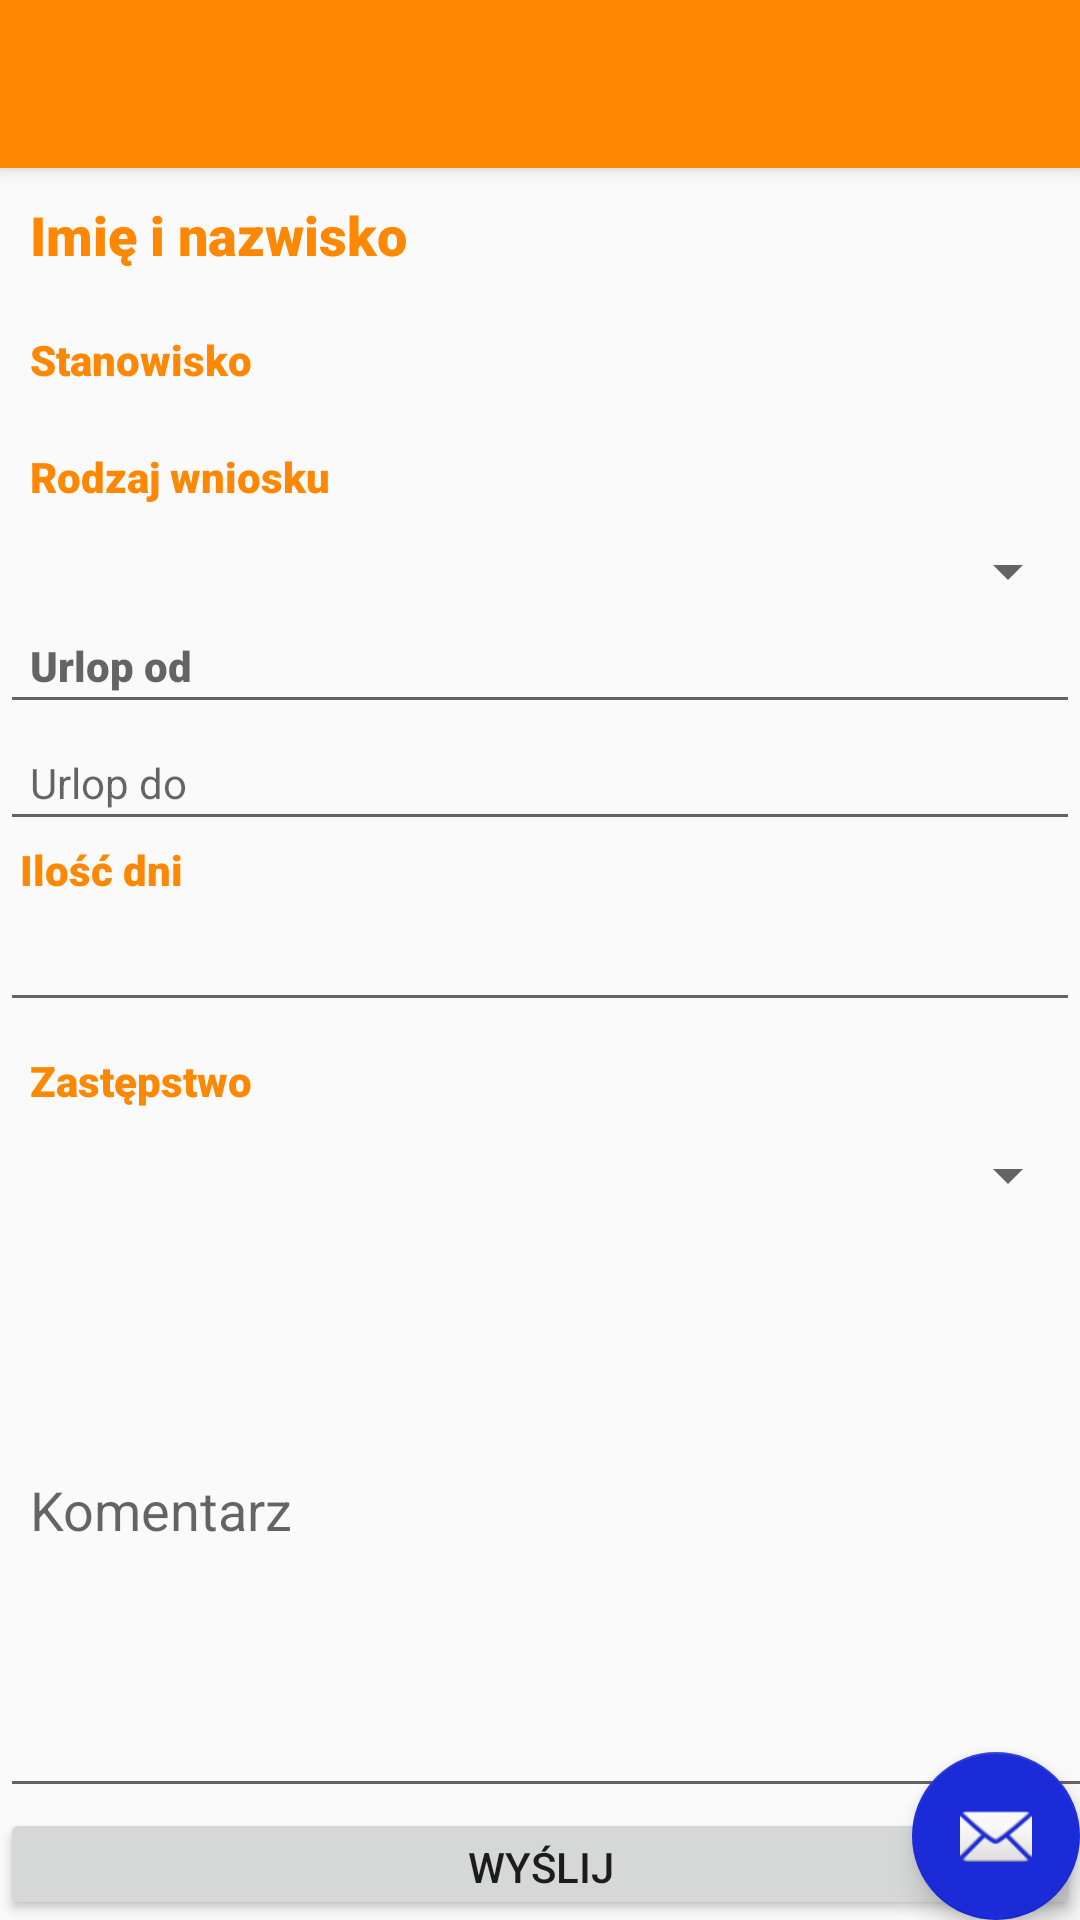

This screen was rendered from an Android layout file. Write that file and the resources it references.
<!-- AndroidManifest.xml: application theme AppTheme -->
<!-- res/layout/activity_dodajwniosek.xml -->
<?xml version="1.0" encoding="utf-8"?>
<android.support.design.widget.CoordinatorLayout xmlns:android="http://schemas.android.com/apk/res/android"
    xmlns:app="http://schemas.android.com/apk/res-auto"
    xmlns:tools="http://schemas.android.com/tools"
    android:layout_width="match_parent"
    android:layout_height="match_parent"
    tools:context=".dodajwniosek">

    <android.support.design.widget.AppBarLayout
        android:layout_width="match_parent"
        android:layout_height="wrap_content"
        android:theme="@style/AppTheme.AppBarOverlay">

        <android.support.v7.widget.Toolbar
            android:id="@+id/toolbar"
            android:layout_width="match_parent"
            android:layout_height="?attr/actionBarSize"
            android:background="?attr/colorPrimary"
            app:popupTheme="@style/AppTheme.PopupOverlay" />

    </android.support.design.widget.AppBarLayout>

    <include layout="@layout/content_dodajwniosek" />

    <android.support.design.widget.FloatingActionButton
        android:id="@+id/fab"
        android:layout_width="wrap_content"
        android:layout_height="wrap_content"
        android:layout_gravity="bottom|end"
        android:layout_margin="@dimen/fab_margin"
        app:srcCompat="@android:drawable/ic_dialog_email" />

</android.support.design.widget.CoordinatorLayout>
<!-- res/layout/content_dodajwniosek.xml (included above) -->
<?xml version="1.0" encoding="utf-8"?>
<android.support.constraint.ConstraintLayout xmlns:android="http://schemas.android.com/apk/res/android"
    xmlns:app="http://schemas.android.com/apk/res-auto"
    xmlns:tools="http://schemas.android.com/tools"
    android:layout_width="match_parent"
    android:layout_height="match_parent"
    app:layout_behavior="@string/appbar_scrolling_view_behavior"
    tools:context=".dodajwniosek"
    tools:showIn="@layout/activity_dodajwniosek">

    <LinearLayout
        android:layout_width="match_parent"
        android:layout_height="match_parent"
        android:orientation="vertical"
        tools:layout_editor_absoluteX="165dp"
        tools:layout_editor_absoluteY="0dp">

        <TextView
            android:id="@+id/textView6"
            android:layout_width="match_parent"
            android:layout_height="wrap_content"
            android:fontFamily="sans-serif-black"
            android:padding="10dp"
            android:text="Imię i nazwisko"
            android:textColor="@android:color/holo_orange_dark"
            android:textSize="18sp"
            tools:layout_editor_absoluteX="0dp"
            tools:layout_editor_absoluteY="22dp" />

        <TextView
            android:id="@+id/textView5"
            android:layout_width="match_parent"
            android:layout_height="wrap_content"
            android:fontFamily="sans-serif-black"
            android:padding="10dp"
            android:text="Stanowisko"
            android:textColor="@android:color/holo_orange_dark"
            tools:layout_editor_absoluteX="0dp"
            tools:layout_editor_absoluteY="79dp" />

        <TextView
            android:id="@+id/textView7"
            android:layout_width="match_parent"
            android:layout_height="wrap_content"
            android:fontFamily="sans-serif-black"
            android:padding="10dp"
            android:text="Rodzaj wniosku"
            android:textColor="@android:color/holo_orange_dark" />

        <Spinner
            android:id="@+id/spinner"
            android:layout_width="fill_parent"
            android:layout_height="wrap_content"
            android:textColor="@android:color/holo_orange_dark"
             />

        <EditText
            android:id="@+id/textView8"
            android:layout_width="match_parent"
            android:layout_height="wrap_content"
            android:fontFamily="sans-serif-black"
            android:hint="Urlop od"
            android:onClick="tx8"
            android:padding="10dp"
            android:textSize="14sp" />

        <EditText
            android:id="@+id/textView9"
            style="@style/Widget.AppCompat.AutoCompleteTextView"
            android:layout_width="match_parent"
            android:layout_height="wrap_content"
            android:hint="Urlop do"
            android:onClick="tx9"
            android:padding="10dp"
            android:textColor="@android:color/holo_orange_dark"
            android:textSize="14sp" />

        <TextView
            android:id="@+id/textView11"
            android:layout_width="match_parent"
            android:layout_height="wrap_content"
            android:fontFamily="sans-serif-black"
            android:text="  Ilość dni"
            android:textAlignment="viewStart"
            android:textColor="@android:color/holo_orange_dark" />

        <EditText
            android:id="@+id/eod"
            android:layout_width="match_parent"
            android:layout_height="wrap_content"
            android:ems="10"
            android:inputType="textPersonName" />

        <TextView
            android:id="@+id/textView10"
            android:layout_width="match_parent"
            android:layout_height="wrap_content"
            android:fontFamily="sans-serif-black"
            android:padding="10dp"
            android:text="Zastępstwo"
            android:textColor="@android:color/holo_orange_dark" />

        <Spinner
            android:id="@+id/spinner2"
            android:layout_width="match_parent"
            android:layout_height="wrap_content"
            android:textColor="@android:color/holo_orange_dark"
            />

        <EditText
            android:id="@+id/editText"
            android:layout_width="396dp"
            android:layout_height="199dp"
            android:ems="10"
            android:hint="Komentarz"
            android:inputType="textPersonName"
            android:padding="10dp"/>

        <Button
            android:id="@+id/Wyślij"
            android:layout_width="match_parent"
            android:layout_height="wrap_content"
            android:text="Wyślij"
            android:onClick="save"/>

    </LinearLayout>

</android.support.constraint.ConstraintLayout>
<!-- resources referenced by this layout -->
<resources>
  <style name="AppTheme.AppBarOverlay" parent="ThemeOverlay.AppCompat.Dark.ActionBar" />
  <style name="AppTheme.PopupOverlay" parent="ThemeOverlay.AppCompat.Light" />
  <style name="AppTheme" parent="Theme.AppCompat.Light.DarkActionBar">
          
          <item name="colorPrimary">@android:color/holo_orange_dark</item>
          <item name="colorPrimaryDark">@color/colorPrimaryDark</item>
          <item name="colorAccent">@color/colorAccent</item>
      </style>
  <color name="colorPrimaryDark">#060707</color>
  <color name="colorAccent">#1B2BD8</color>
</resources>
